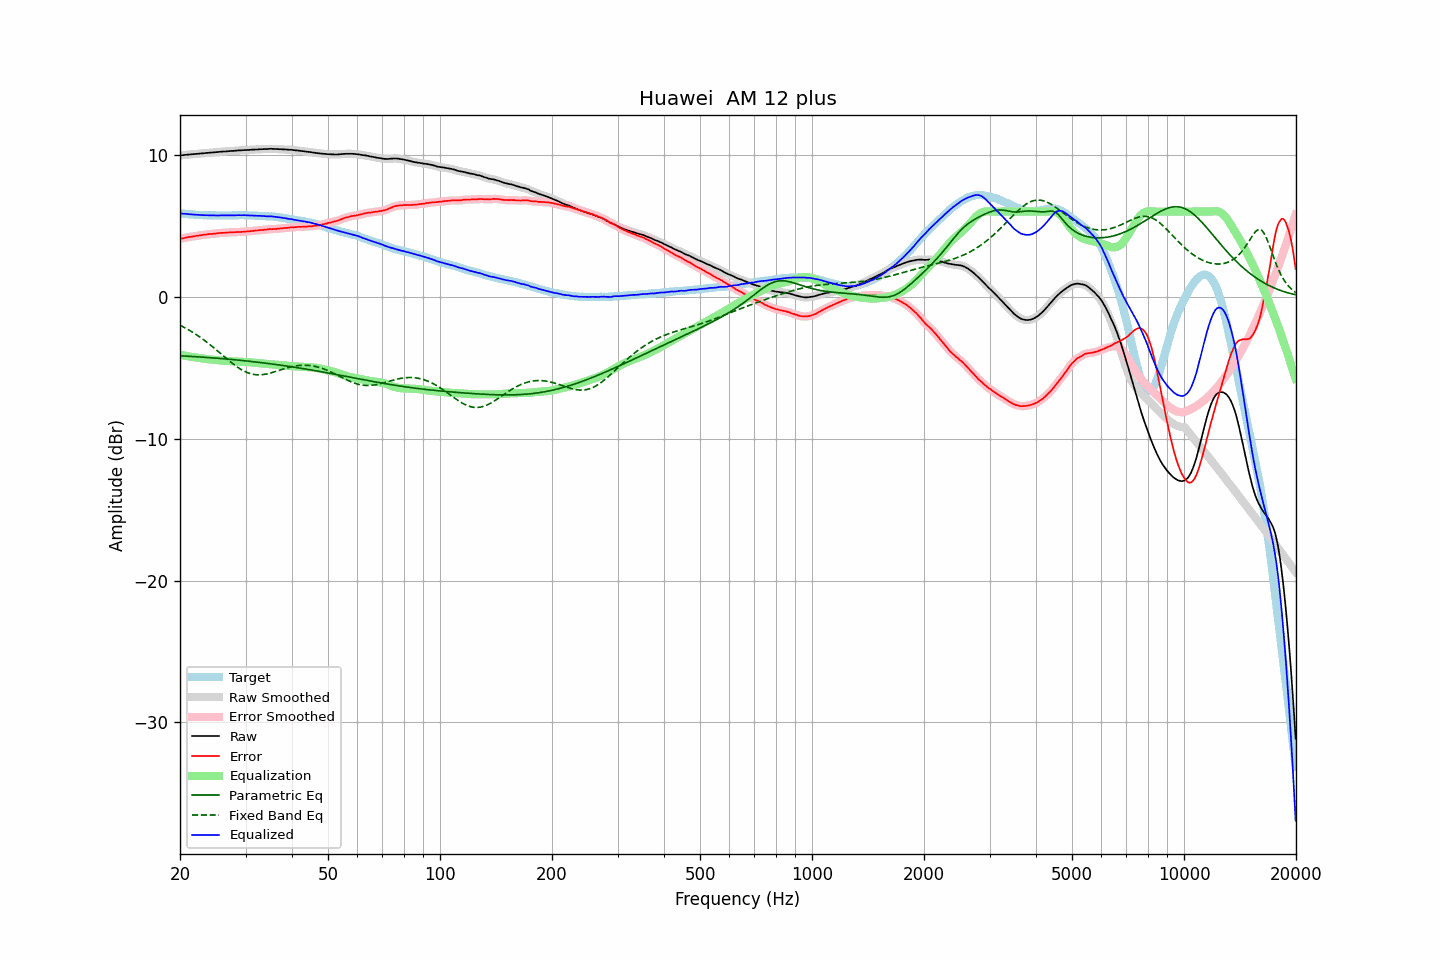

Data behind this chart, as committed beside it:
frequency, raw, error, smoothed, error_smoothed, equalization, parametric_eq, fixed_band_eq, equalized_raw, equalized_smoothed, target
20.00, 9.96, 4.08, 9.96, 4.08, -4.08, -4.16, -2.01, 5.88, 5.88, 5.88
20.20, 9.97, 4.10, 9.97, 4.10, -4.10, -4.17, -2.06, 5.86, 5.87, 5.87
20.40, 9.98, 4.12, 9.98, 4.13, -4.13, -4.17, -2.12, 5.85, 5.85, 5.86
20.61, 10.00, 4.15, 9.99, 4.15, -4.15, -4.18, -2.18, 5.85, 5.84, 5.85
20.81, 10.01, 4.18, 10.01, 4.18, -4.17, -4.19, -2.25, 5.84, 5.83, 5.83
21.02, 10.02, 4.20, 10.02, 4.20, -4.19, -4.19, -2.31, 5.82, 5.82, 5.82
21.23, 10.03, 4.22, 10.03, 4.22, -4.21, -4.20, -2.38, 5.81, 5.81, 5.81
21.44, 10.04, 4.22, 10.04, 4.23, -4.23, -4.21, -2.44, 5.80, 5.80, 5.81
21.66, 10.05, 4.25, 10.05, 4.25, -4.25, -4.21, -2.51, 5.79, 5.79, 5.80
21.87, 10.06, 4.26, 10.06, 4.27, -4.27, -4.22, -2.59, 5.79, 5.79, 5.79
22.09, 10.07, 4.29, 10.07, 4.29, -4.29, -4.23, -2.66, 5.78, 5.78, 5.77
22.31, 10.08, 4.30, 10.08, 4.31, -4.30, -4.23, -2.74, 5.77, 5.77, 5.77
22.54, 10.09, 4.32, 10.09, 4.32, -4.32, -4.24, -2.81, 5.77, 5.77, 5.76
22.76, 10.10, 4.33, 10.10, 4.34, -4.34, -4.25, -2.89, 5.76, 5.76, 5.76
22.99, 10.11, 4.35, 10.11, 4.35, -4.35, -4.26, -2.97, 5.75, 5.75, 5.75
23.22, 10.12, 4.38, 10.12, 4.37, -4.37, -4.26, -3.06, 5.75, 5.75, 5.74
23.45, 10.13, 4.38, 10.13, 4.38, -4.38, -4.27, -3.14, 5.74, 5.74, 5.75
23.69, 10.14, 4.40, 10.14, 4.40, -4.40, -4.28, -3.23, 5.74, 5.74, 5.74
23.92, 10.15, 4.42, 10.15, 4.41, -4.41, -4.29, -3.32, 5.74, 5.74, 5.73
24.16, 10.16, 4.42, 10.16, 4.42, -4.42, -4.30, -3.41, 5.74, 5.74, 5.74
24.40, 10.17, 4.43, 10.17, 4.43, -4.43, -4.31, -3.50, 5.73, 5.73, 5.74
24.65, 10.18, 4.44, 10.18, 4.44, -4.45, -4.31, -3.60, 5.73, 5.73, 5.74
24.89, 10.19, 4.45, 10.19, 4.45, -4.46, -4.32, -3.69, 5.73, 5.73, 5.74
25.14, 10.20, 4.47, 10.20, 4.47, -4.47, -4.33, -3.78, 5.73, 5.73, 5.73
25.39, 10.21, 4.48, 10.21, 4.48, -4.48, -4.34, -3.88, 5.73, 5.73, 5.73
25.65, 10.22, 4.49, 10.22, 4.49, -4.49, -4.35, -3.98, 5.73, 5.73, 5.72
25.91, 10.23, 4.50, 10.23, 4.50, -4.50, -4.36, -4.07, 5.73, 5.73, 5.72
26.16, 10.24, 4.50, 10.23, 4.50, -4.51, -4.37, -4.17, 5.73, 5.73, 5.73
26.43, 10.24, 4.51, 10.24, 4.51, -4.51, -4.38, -4.27, 5.72, 5.73, 5.73
26.69, 10.25, 4.52, 10.25, 4.52, -4.52, -4.39, -4.36, 5.73, 5.73, 5.73
26.96, 10.26, 4.53, 10.26, 4.53, -4.53, -4.40, -4.46, 5.73, 5.73, 5.73
27.23, 10.27, 4.54, 10.27, 4.54, -4.53, -4.41, -4.55, 5.73, 5.73, 5.73
27.50, 10.28, 4.55, 10.27, 4.54, -4.54, -4.42, -4.64, 5.74, 5.73, 5.73
27.77, 10.28, 4.54, 10.28, 4.55, -4.55, -4.43, -4.73, 5.73, 5.73, 5.74
28.05, 10.29, 4.55, 10.29, 4.55, -4.55, -4.44, -4.82, 5.74, 5.74, 5.74
28.33, 10.30, 4.55, 10.30, 4.55, -4.56, -4.45, -4.90, 5.74, 5.74, 5.74
28.62, 10.31, 4.56, 10.31, 4.56, -4.56, -4.46, -4.98, 5.75, 5.75, 5.74
28.90, 10.32, 4.57, 10.31, 4.56, -4.57, -4.47, -5.05, 5.75, 5.75, 5.75
29.19, 10.32, 4.57, 10.32, 4.57, -4.57, -4.48, -5.13, 5.74, 5.75, 5.75
29.48, 10.33, 4.58, 10.33, 4.58, -4.58, -4.50, -5.19, 5.75, 5.75, 5.75
29.78, 10.34, 4.59, 10.33, 4.59, -4.59, -4.51, -5.25, 5.75, 5.75, 5.75
30.08, 10.34, 4.59, 10.34, 4.60, -4.60, -4.52, -5.30, 5.74, 5.74, 5.75
30.38, 10.35, 4.61, 10.34, 4.61, -4.61, -4.53, -5.35, 5.74, 5.74, 5.73
30.68, 10.35, 4.62, 10.35, 4.62, -4.62, -4.54, -5.39, 5.73, 5.73, 5.73
30.99, 10.36, 4.63, 10.36, 4.63, -4.63, -4.56, -5.43, 5.73, 5.73, 5.73
31.30, 10.37, 4.64, 10.36, 4.64, -4.64, -4.57, -5.45, 5.73, 5.72, 5.73
31.61, 10.37, 4.64, 10.37, 4.65, -4.65, -4.58, -5.48, 5.72, 5.72, 5.73
31.93, 10.38, 4.67, 10.37, 4.66, -4.66, -4.60, -5.49, 5.72, 5.71, 5.70
32.24, 10.38, 4.67, 10.38, 4.67, -4.67, -4.61, -5.50, 5.71, 5.71, 5.71
32.57, 10.39, 4.69, 10.39, 4.69, -4.68, -4.62, -5.50, 5.70, 5.70, 5.70
32.89, 10.40, 4.70, 10.39, 4.69, -4.69, -4.63, -5.50, 5.70, 5.70, 5.70
33.22, 10.40, 4.70, 10.40, 4.71, -4.71, -4.65, -5.49, 5.69, 5.69, 5.70
33.55, 10.41, 4.71, 10.40, 4.71, -4.72, -4.66, -5.48, 5.69, 5.68, 5.69
33.89, 10.41, 4.73, 10.41, 4.73, -4.73, -4.68, -5.46, 5.68, 5.68, 5.68
34.23, 10.41, 4.74, 10.41, 4.74, -4.74, -4.69, -5.44, 5.67, 5.67, 5.67
34.57, 10.42, 4.75, 10.42, 4.75, -4.75, -4.71, -5.41, 5.67, 5.67, 5.66
34.92, 10.43, 4.78, 10.42, 4.76, -4.76, -4.72, -5.38, 5.67, 5.67, 5.65
35.27, 10.43, 4.76, 10.42, 4.77, -4.76, -4.74, -5.35, 5.66, 5.66, 5.67
35.62, 10.42, 4.77, 10.42, 4.77, -4.77, -4.75, -5.32, 5.64, 5.65, 5.65
35.97, 10.42, 4.77, 10.41, 4.77, -4.78, -4.77, -5.28, 5.64, 5.63, 5.64
... 635 more rows
